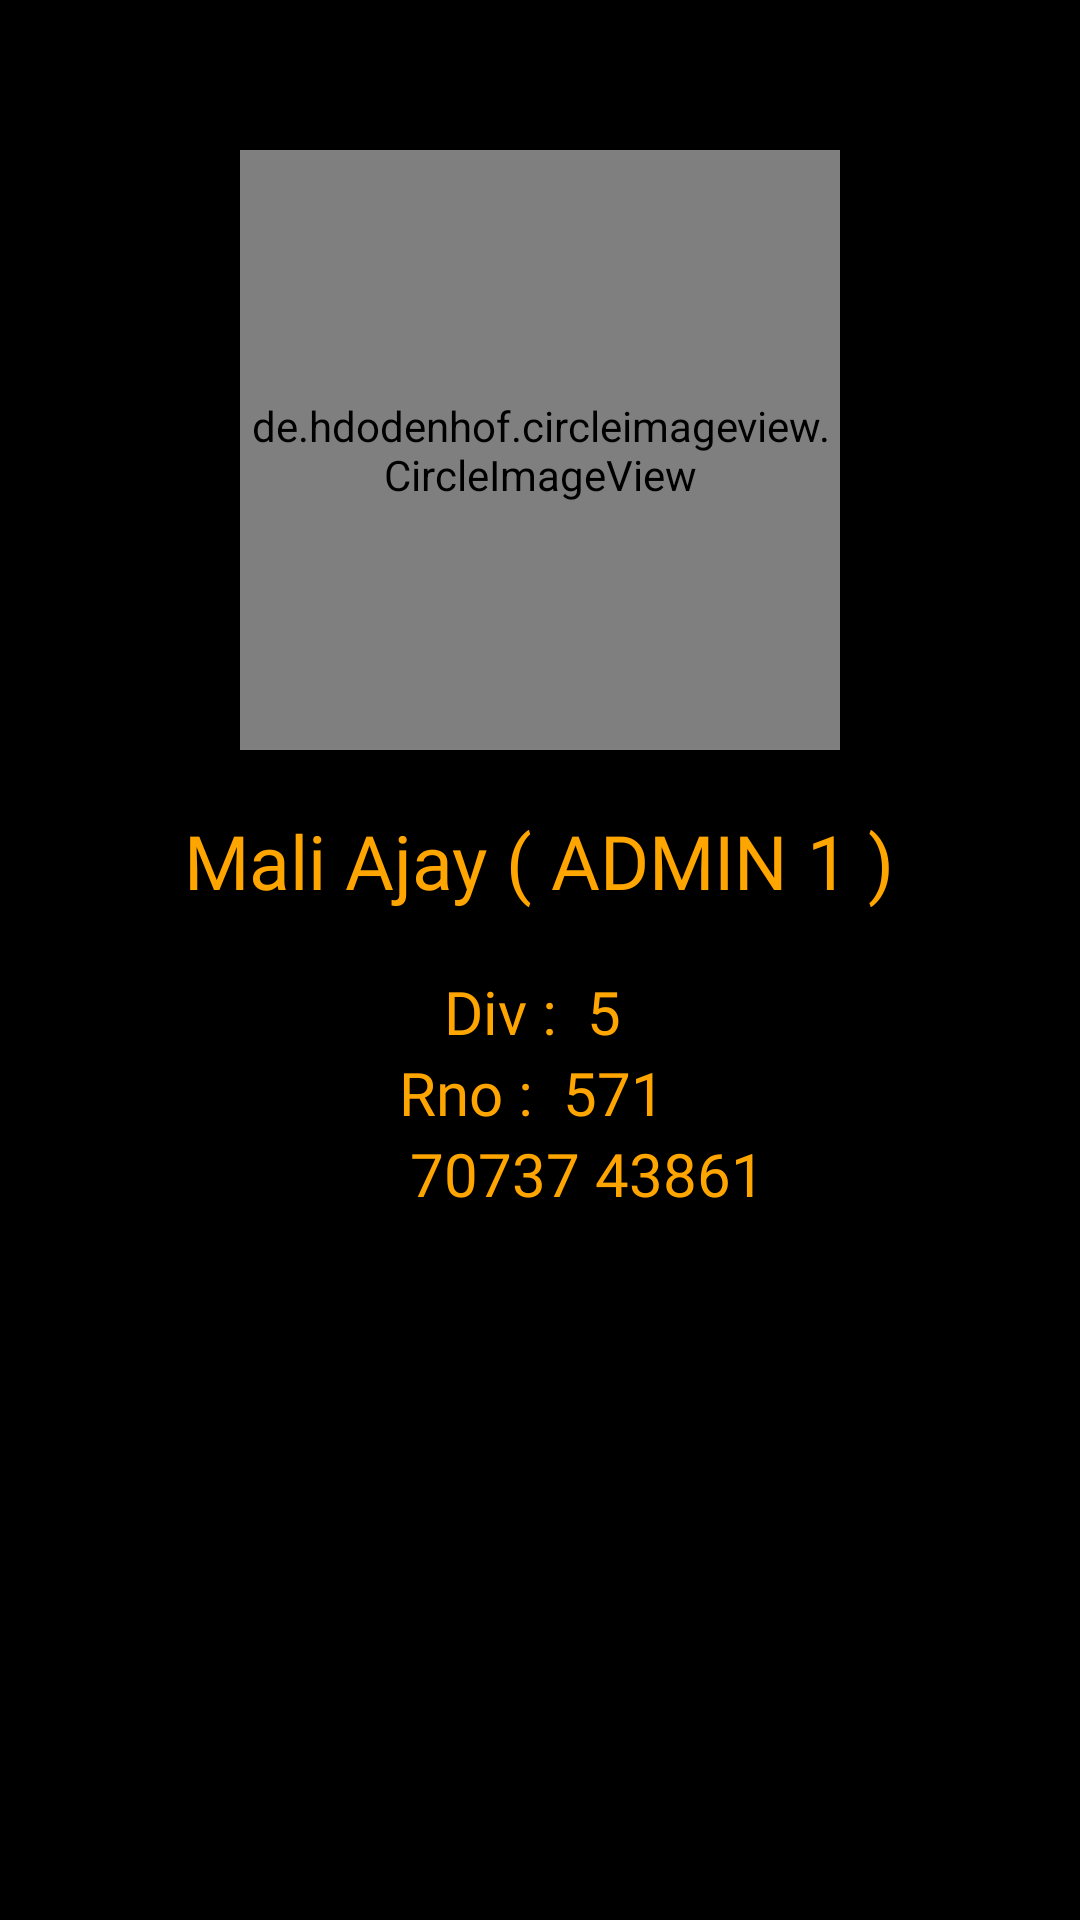

Write the Android layout XML for this screen, with the resource values it uses.
<!-- AndroidManifest.xml: application theme Theme.Admin574 -->
<!-- res/layout/fragment_ajay.xml -->
<?xml version="1.0" encoding="utf-8"?>
<RelativeLayout xmlns:android="http://schemas.android.com/apk/res/android"
    xmlns:tools="http://schemas.android.com/tools"
    android:layout_width="match_parent"
    android:layout_height="match_parent"
    android:background="@color/black"
    xmlns:app="http://schemas.android.com/apk/res-auto"
    tools:context=".AjayFrag">

    <de.hdodenhof.circleimageview.CircleImageView
        android:layout_width="200dp"
        android:layout_height="200dp"
        android:src="@drawable/ajay_frag"
        android:layout_centerHorizontal="true"
        android:layout_marginTop="50dp"
        app:civ_border_width="2dp"
        android:id="@+id/iconAjay"
        app:civ_border_color="@color/orange">
    </de.hdodenhof.circleimageview.CircleImageView>

    <TextView
        android:id="@+id/AjayName"
        android:layout_width="wrap_content"
        android:layout_height="wrap_content"
        android:layout_below="@+id/iconAjay"
        android:layout_centerHorizontal="true"
        android:layout_marginStart="20dp"
        android:layout_marginTop="20dp"
        android:layout_marginEnd="20dp"
        android:layout_marginBottom="20dp"
        android:gravity="center"
        android:fontFamily="@font/new_rocker"
        android:text="Mali Ajay ( ADMIN 1 )"
        android:textColor="@color/orange"
        android:textSize="25sp">
    </TextView>

    <LinearLayout
        android:layout_width="wrap_content"
        android:layout_below="@id/AjayName"
        android:id="@+id/ll2"
        android:layout_centerHorizontal="true"
        android:layout_height="wrap_content">

        <TextView
            android:layout_width="wrap_content"
            android:text="Div : "
            android:textSize="20sp"
            android:fontFamily="@font/martel_extralight"
            android:textColor="@color/orange"
            android:layout_height="wrap_content">
        </TextView>
        <TextView
            android:layout_width="wrap_content"
            android:text=" 5 "
            android:textSize="20sp"
            android:textColor="@color/orange"
            android:fontFamily="@font/martel_extralight"
            android:layout_height="wrap_content">
        </TextView>
    </LinearLayout>

    <LinearLayout
        android:layout_width="wrap_content"
        android:layout_below="@id/ll2"
        android:id="@+id/ll3"
        android:layout_centerHorizontal="true"
        android:layout_height="wrap_content">

        <TextView
            android:layout_width="wrap_content"
            android:text="Rno : "
            android:textSize="20sp"
            android:fontFamily="@font/martel_extralight"
            android:textColor="@color/orange"
            android:layout_height="wrap_content">
        </TextView>
        <TextView
            android:layout_width="wrap_content"
            android:text=" 571 "
            android:textSize="20sp"
            android:fontFamily="@font/martel_extralight"
            android:textColor="@color/orange"
            android:layout_height="wrap_content">
        </TextView>
    </LinearLayout>

    <LinearLayout
        android:layout_width="wrap_content"
        android:layout_below="@id/ll3"
        android:layout_centerHorizontal="true"
        android:layout_height="wrap_content">

        <ImageView
            android:layout_width="32dp"
            android:layout_height="32dp"
            android:src="@drawable/whatsapp">
        </ImageView>
        <TextView
            android:layout_width="wrap_content"
            android:text=" 70737 43861 "
            android:textSize="20sp"
            android:fontFamily="@font/martel_extralight"
            android:textColor="@color/orange"
            android:layout_height="wrap_content">
        </TextView>
    </LinearLayout>


</RelativeLayout>
<!-- resources referenced by this layout -->
<resources>
  <color name="black">#000000</color>
  <color name="orange">#FFA500</color>
  <!-- drawable ajay_frag: jpg bitmap (drawable, 117235 bytes) -->
  <style name="Theme.Admin574" parent="Theme.MaterialComponents.DayNight.DarkActionBar">
          
          <item name="colorPrimary">@color/purple_500</item>
          <item name="colorPrimaryVariant">@color/purple_700</item>
          <item name="colorOnPrimary">@color/white</item>
          
          <item name="colorSecondary">@color/teal_200</item>
          <item name="colorSecondaryVariant">@color/teal_700</item>
          <item name="colorOnSecondary">@color/black</item>
          
          <item name="android:statusBarColor">?attr/colorPrimaryVariant</item>
          
      </style>
  <color name="purple_500">#FF6200EE</color>
  <color name="purple_700">#FF3700B3</color>
  <color name="white">#FFFFFFFF</color>
  <color name="teal_200">#FF03DAC5</color>
  <color name="teal_700">#FF018786</color>
</resources>
